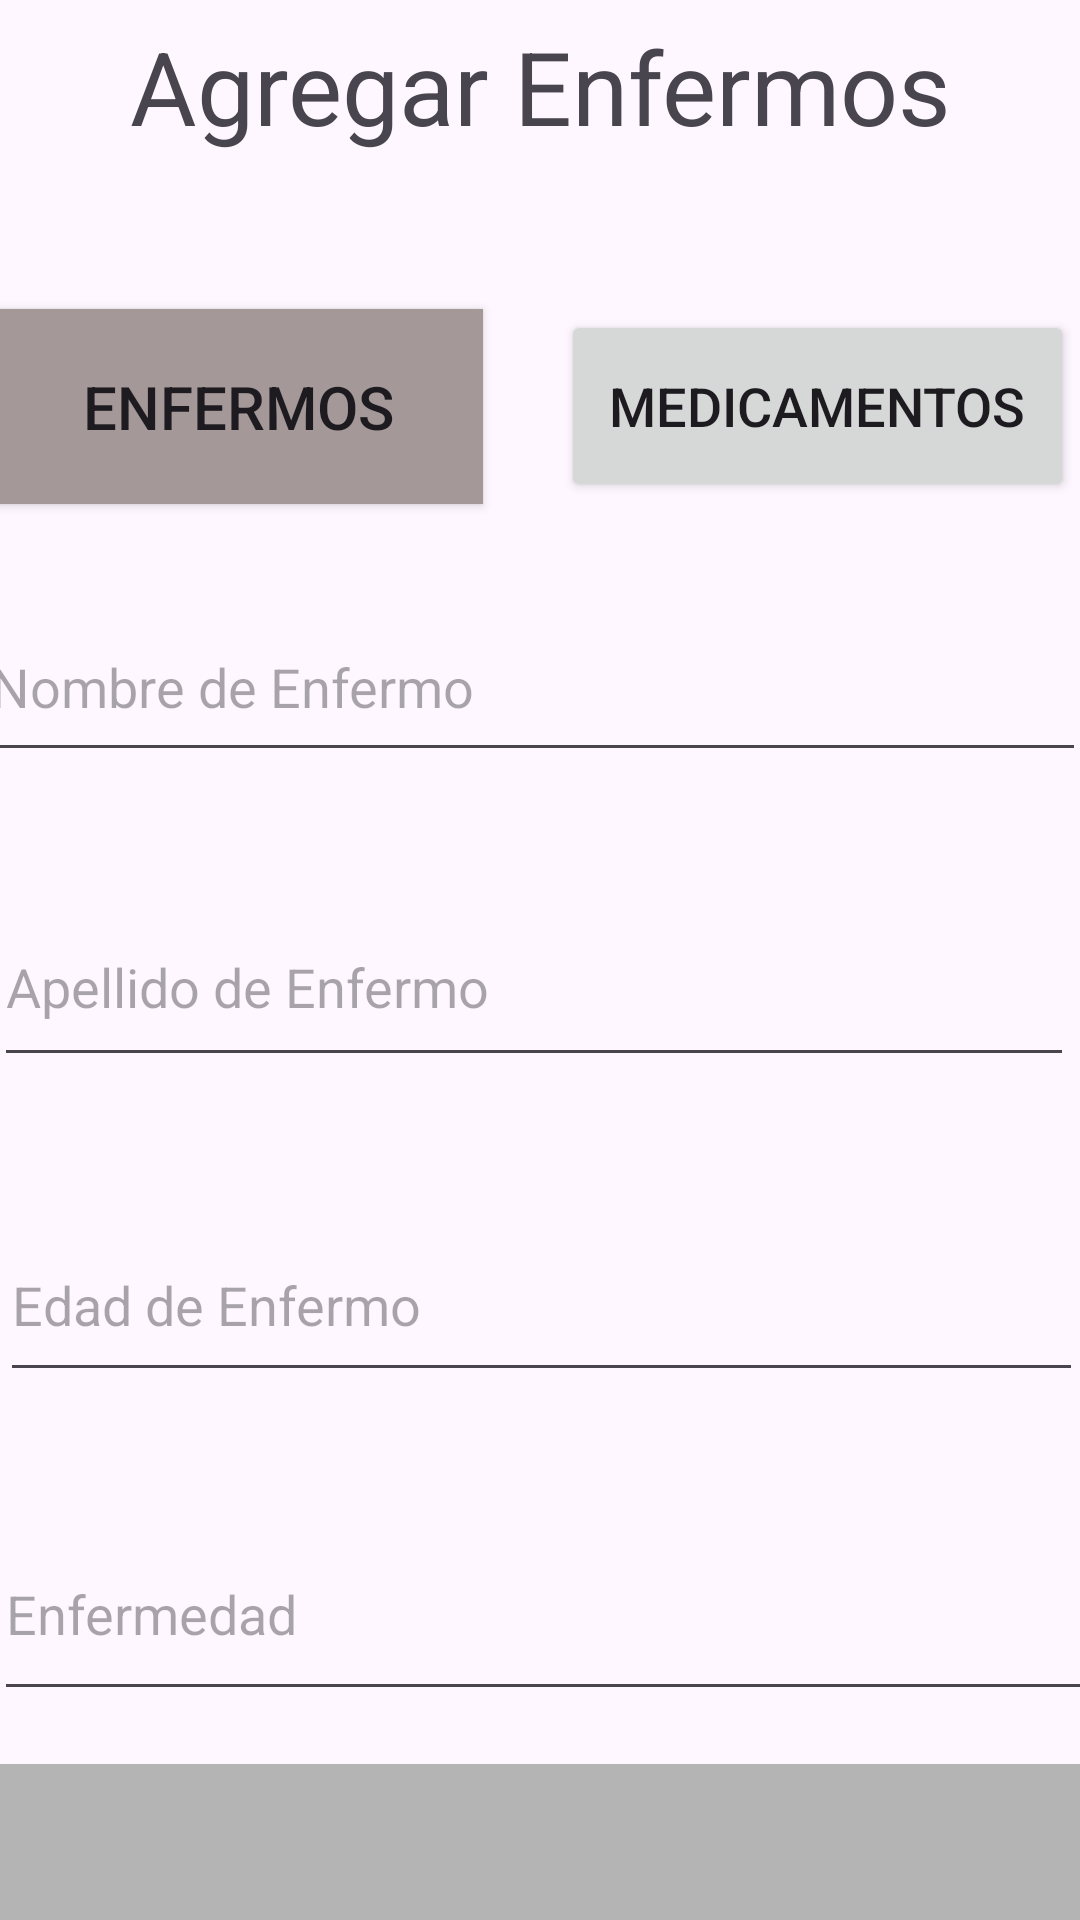

Produce the Android XML layout that renders to this screen, including the resource entries it uses.
<!-- AndroidManifest.xml: application theme Theme.FormativoProyecto -->
<!-- res/layout/activity_agregar_pa_enfermos.xml -->
<?xml version="1.0" encoding="utf-8"?>
<androidx.constraintlayout.widget.ConstraintLayout xmlns:android="http://schemas.android.com/apk/res/android"
    xmlns:app="http://schemas.android.com/apk/res-auto"
    xmlns:tools="http://schemas.android.com/tools"
    android:id="@+id/main"
    android:layout_width="match_parent"
    android:layout_height="match_parent"
    tools:context=".agregar_pa_enfermos">

    <ScrollView
        android:layout_width="409dp"
        android:layout_height="729dp"
        app:layout_constraintBottom_toBottomOf="parent"
        app:layout_constraintEnd_toEndOf="parent"
        app:layout_constraintStart_toStartOf="parent"
        app:layout_constraintTop_toTopOf="parent">

        <androidx.constraintlayout.widget.ConstraintLayout
            android:layout_width="match_parent"
            android:layout_height="wrap_content">

            <TextView
                android:id="@+id/textView6"
                android:layout_width="wrap_content"
                android:layout_height="wrap_content"
                android:layout_marginTop="50dp"
                android:layout_marginBottom="950dp"
                android:text="Agregar Enfermos"
                android:textSize="34sp"
                app:layout_constraintBottom_toBottomOf="parent"
                app:layout_constraintEnd_toEndOf="parent"
                app:layout_constraintHorizontal_bias="0.498"
                app:layout_constraintStart_toStartOf="parent"
                app:layout_constraintTop_toTopOf="parent"
                app:layout_constraintVertical_bias="1.0" />

            <Button
                android:id="@+id/btnEnfermos"
                android:layout_width="163dp"
                android:layout_height="65dp"
                android:background="#A49898"
                android:text="Enfermos"
                android:textSize="20sp"
                app:layout_constraintBottom_toBottomOf="parent"
                app:layout_constraintEnd_toEndOf="parent"
                app:layout_constraintHorizontal_bias="0.089"
                app:layout_constraintStart_toStartOf="parent"
                app:layout_constraintTop_toTopOf="parent"
                app:layout_constraintVertical_bias="0.15" />

            <Button
                android:id="@+id/btnMedicamento"
                android:layout_width="171dp"
                android:layout_height="64dp"
                android:text="Medicamentos"
                android:textSize="18sp"
                app:layout_constraintBottom_toBottomOf="parent"
                app:layout_constraintEnd_toEndOf="parent"
                app:layout_constraintHorizontal_bias="0.886"
                app:layout_constraintStart_toStartOf="parent"
                app:layout_constraintTop_toTopOf="parent"
                app:layout_constraintVertical_bias="0.15" />

            <EditText
                android:id="@+id/txtEnfermoNombre"
                android:layout_width="369dp"
                android:layout_height="60dp"
                android:ems="10"
                android:hint="Nombre de Enfermo"
                android:inputType="text"
                app:layout_constraintBottom_toBottomOf="parent"
                app:layout_constraintEnd_toEndOf="parent"
                app:layout_constraintHorizontal_bias="0.425"
                app:layout_constraintStart_toStartOf="parent"
                app:layout_constraintTop_toTopOf="parent"
                app:layout_constraintVertical_bias="0.245" />

            <EditText
                android:id="@+id/txtEnfermoApellido"
                android:layout_width="360dp"
                android:layout_height="63dp"
                android:ems="10"
                android:hint="Apellido de Enfermo"
                android:inputType="text"
                app:layout_constraintBottom_toBottomOf="parent"
                app:layout_constraintEnd_toEndOf="parent"
                app:layout_constraintHorizontal_bias="0.448"
                app:layout_constraintStart_toStartOf="parent"
                app:layout_constraintTop_toTopOf="parent"
                app:layout_constraintVertical_bias="0.346" />

            <EditText
                android:id="@+id/txtEnfermoEdad"
                android:layout_width="361dp"
                android:layout_height="61dp"
                android:ems="10"
                android:hint="Edad de Enfermo"
                android:inputType="text"
                app:layout_constraintBottom_toBottomOf="parent"
                app:layout_constraintEnd_toEndOf="parent"
                app:layout_constraintStart_toStartOf="parent"
                app:layout_constraintTop_toTopOf="parent"
                app:layout_constraintVertical_bias="0.454" />

            <EditText
                android:id="@+id/txtEnfermoEnfermedad"
                android:layout_width="367dp"
                android:layout_height="68dp"
                android:ems="10"
                android:hint="Enfermedad"
                android:inputType="text"
                app:layout_constraintBottom_toBottomOf="parent"
                app:layout_constraintEnd_toEndOf="parent"
                app:layout_constraintHorizontal_bias="0.523"
                app:layout_constraintStart_toStartOf="parent"
                app:layout_constraintTop_toTopOf="parent"
                app:layout_constraintVertical_bias="0.559" />

            <EditText
                android:id="@+id/txtNumHab"
                android:layout_width="374dp"
                android:layout_height="61dp"
                android:ems="10"
                android:hint="Numero de Habitacion"
                android:inputType="text"
                app:layout_constraintBottom_toBottomOf="parent"
                app:layout_constraintEnd_toEndOf="parent"
                app:layout_constraintHorizontal_bias="0.485"
                app:layout_constraintStart_toStartOf="parent"
                app:layout_constraintTop_toTopOf="parent"
                app:layout_constraintVertical_bias="0.654" />

            <EditText
                android:id="@+id/txtCama"
                android:layout_width="382dp"
                android:layout_height="66dp"
                android:ems="10"
                android:hint="Numero de Camas"
                android:inputType="text"
                app:layout_constraintBottom_toBottomOf="parent"
                app:layout_constraintEnd_toEndOf="parent"
                app:layout_constraintHorizontal_bias="0.629"
                app:layout_constraintStart_toStartOf="parent"
                app:layout_constraintTop_toTopOf="parent"
                app:layout_constraintVertical_bias="0.747" />

            <EditText
                android:id="@+id/txtFechaI"
                android:layout_width="381dp"
                android:layout_height="70dp"
                android:ems="10"
                android:hint="Fecha de Ingreso"
                android:inputType="text"
                app:layout_constraintBottom_toBottomOf="parent"
                app:layout_constraintEnd_toEndOf="parent"
                app:layout_constraintHorizontal_bias="0.428"
                app:layout_constraintStart_toStartOf="parent"
                app:layout_constraintTop_toTopOf="parent"
                app:layout_constraintVertical_bias="0.86" />

            <Button
                android:id="@+id/btnEnfermoAgregar"
                android:layout_width="133dp"
                android:layout_height="55dp"
                android:text="Agregar"
                android:textSize="20sp"
                app:layout_constraintBottom_toBottomOf="parent"
                app:layout_constraintEnd_toEndOf="parent"
                app:layout_constraintStart_toStartOf="parent"
                app:layout_constraintTop_toTopOf="parent"
                app:layout_constraintVertical_bias="0.947" />

        </androidx.constraintlayout.widget.ConstraintLayout>
    </ScrollView>

    <androidx.constraintlayout.widget.ConstraintLayout
        android:layout_width="410dp"
        android:layout_height="99dp"
        android:layout_marginTop="635dp"
        android:background="#B4B4B4"
        app:layout_constraintBottom_toBottomOf="parent"
        app:layout_constraintEnd_toEndOf="parent"
        app:layout_constraintStart_toStartOf="parent"
        app:layout_constraintTop_toTopOf="parent">

        <ImageView
            android:id="@+id/btnAgregar"
            android:layout_width="83dp"
            android:layout_height="71dp"
            android:layout_marginStart="175dp"
            app:layout_constraintBottom_toBottomOf="parent"
            app:layout_constraintEnd_toEndOf="parent"
            app:layout_constraintStart_toStartOf="parent"
            app:layout_constraintTop_toTopOf="parent"
            app:srcCompat="@drawable/ic_launcher_foreground" />

        <ImageView
            android:id="@+id/btnHome"
            android:layout_width="89dp"
            android:layout_height="65dp"
            android:layout_marginEnd="175dp"
            app:layout_constraintBottom_toBottomOf="parent"
            app:layout_constraintEnd_toEndOf="parent"
            app:layout_constraintStart_toStartOf="parent"
            app:layout_constraintTop_toTopOf="parent"
            app:srcCompat="@drawable/ic_launcher_foreground" />
    </androidx.constraintlayout.widget.ConstraintLayout>

</androidx.constraintlayout.widget.ConstraintLayout>
<!-- resources referenced by this layout -->
<resources>
  <style name="Theme.FormativoProyecto" parent="Base.Theme.FormativoProyecto" />
  <style name="Base.Theme.FormativoProyecto" parent="Theme.Material3.DayNight.NoActionBar">
          
          
      </style>
</resources>
